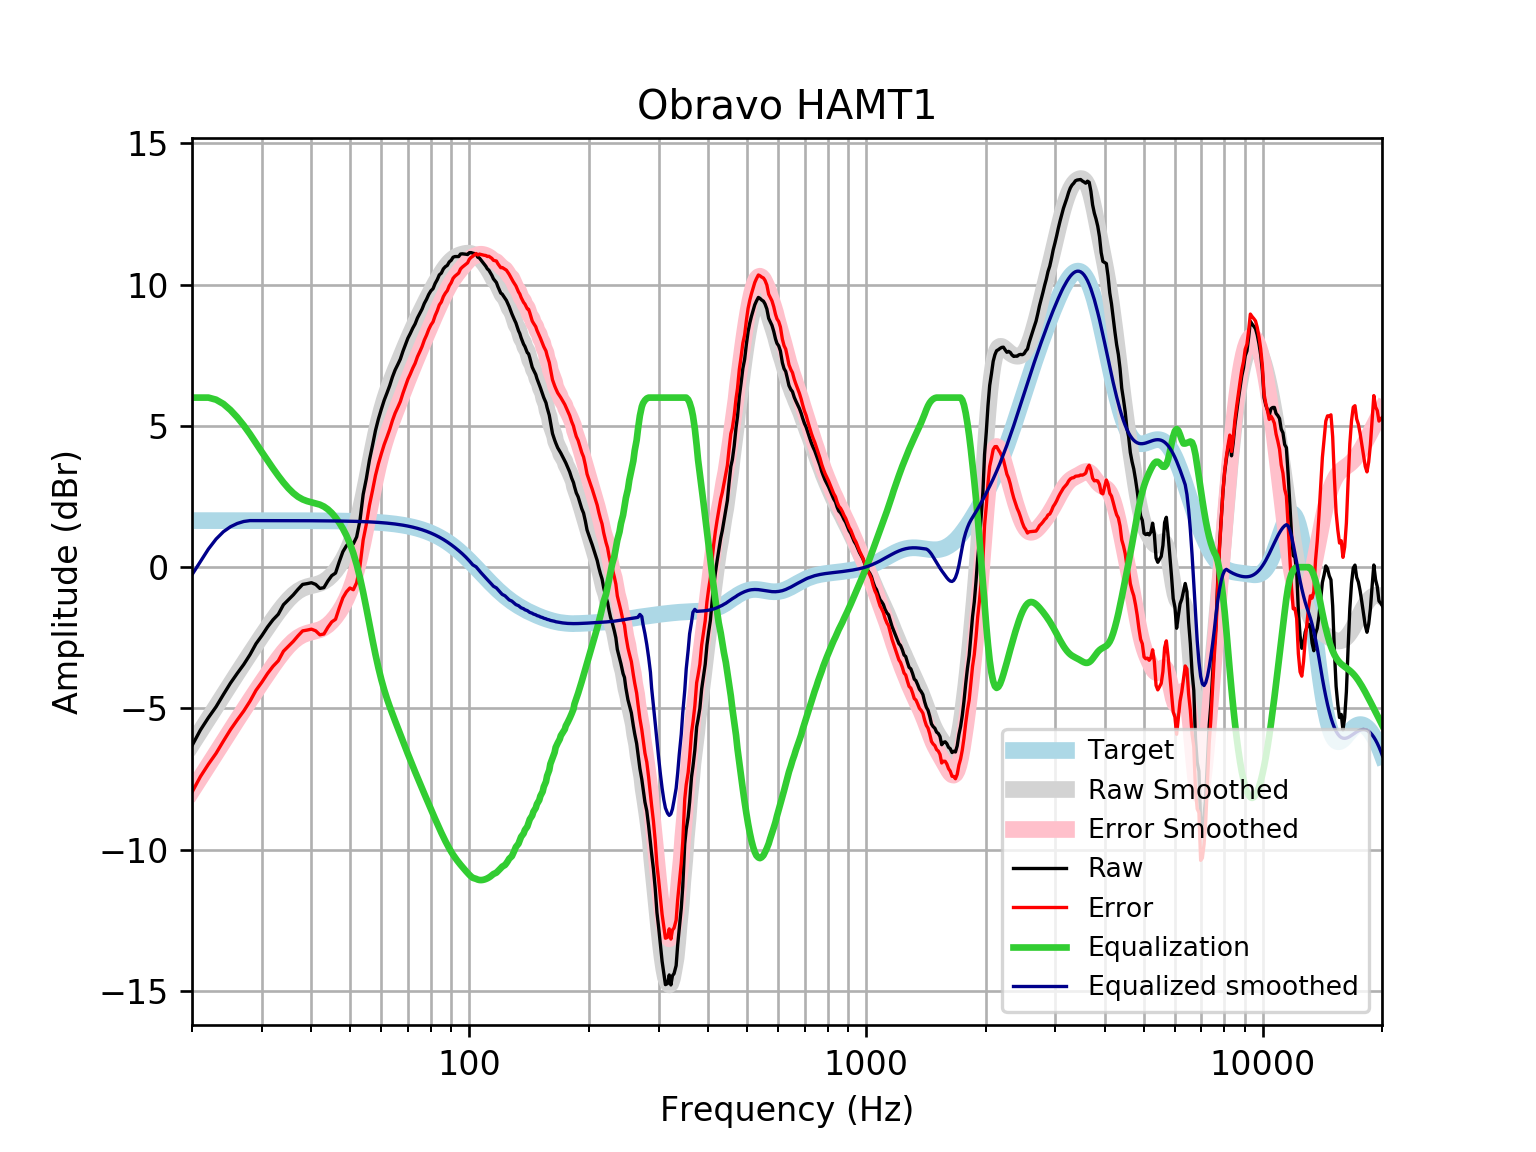

Source data for this figure (header and first rows):
frequency, raw, error, smoothed, error_smoothed, equalization, equalized_raw, equalized_smoothed, target
20, -6.315, -7.963, -6.267, -7.915, 6, -0.3153, -0.2669, 1.648
21, -5.762, -7.41, -5.804, -7.451, 6, 0.2378, 0.1964, 1.648
22, -5.323, -6.971, -5.358, -7.006, 6.0, 0.6773, 0.6418, 1.648
23, -4.939, -6.586, -4.931, -6.579, 5.926, 0.9874, 0.9954, 1.648
24, -4.505, -6.153, -4.521, -6.169, 5.776, 1.271, 1.255, 1.648
25, -4.103, -5.75, -4.13, -5.778, 5.56, 1.457, 1.43, 1.648
26, -3.759, -5.407, -3.757, -5.405, 5.303, 1.544, 1.545, 1.648
27, -3.443, -5.091, -3.401, -5.049, 5.018, 1.575, 1.617, 1.648
28, -3.096, -4.744, -3.061, -4.709, 4.709, 1.613, 1.647, 1.647
29, -2.708, -4.356, -2.736, -4.383, 4.383, 1.675, 1.647, 1.647
30, -2.421, -4.069, -2.425, -4.072, 4.072, 1.651, 1.647, 1.647
31, -2.117, -3.764, -2.128, -3.775, 3.775, 1.658, 1.647, 1.647
32, -1.862, -3.508, -1.847, -3.494, 3.494, 1.633, 1.647, 1.647
33, -1.666, -3.313, -1.586, -3.233, 3.233, 1.567, 1.647, 1.647
34, -1.329, -2.975, -1.35, -2.996, 2.996, 1.668, 1.646, 1.646
35, -1.15, -2.796, -1.145, -2.791, 2.791, 1.64, 1.646, 1.646
36, -0.9797, -2.625, -0.9755, -2.621, 2.621, 1.641, 1.645, 1.645
37, -0.7837, -2.429, -0.8455, -2.49, 2.49, 1.707, 1.645, 1.645
38, -0.6103, -2.255, -0.7536, -2.398, 2.398, 1.788, 1.644, 1.644
39, -0.5826, -2.226, -0.6933, -2.337, 2.337, 1.754, 1.644, 1.644
40, -0.5507, -2.194, -0.6528, -2.296, 2.296, 1.745, 1.643, 1.643
41, -0.6102, -2.252, -0.6175, -2.26, 2.26, 1.649, 1.642, 1.642
42, -0.7517, -2.393, -0.5723, -2.213, 2.213, 1.462, 1.641, 1.641
43, -0.7244, -2.364, -0.5049, -2.145, 2.145, 1.42, 1.64, 1.64
44, -0.4892, -2.128, -0.4084, -2.047, 2.047, 1.558, 1.639, 1.639
45, -0.2992, -1.936, -0.2811, -1.918, 1.918, 1.619, 1.637, 1.637
46, -0.2086, -1.844, -0.1249, -1.76, 1.76, 1.552, 1.635, 1.635
47, 0.1902, -1.443, 0.05779, -1.576, 1.576, 1.766, 1.634, 1.633
48, 0.5465, -1.085, 0.2672, -1.364, 1.364, 1.911, 1.631, 1.631
49, 0.756, -0.8729, 0.5087, -1.12, 1.12, 1.876, 1.629, 1.629
50, 0.8892, -0.737, 0.7919, -0.8343, 0.8343, 1.723, 1.626, 1.626
51, 0.8255, -0.7977, 1.128, -0.4951, 0.4951, 1.321, 1.623, 1.623
52, 1.07, -0.5495, 1.526, -0.09399, 0.09399, 1.164, 1.62, 1.62
53, 1.647, 0.03092, 1.986, 0.3704, -0.3704, 1.277, 1.616, 1.616
54, 2.573, 0.9613, 2.502, 0.8897, -0.8897, 1.683, 1.612, 1.612
55, 3.129, 1.521, 3.054, 1.446, -1.446, 1.682, 1.607, 1.607
56, 3.79, 2.187, 3.618, 2.016, -2.016, 1.774, 1.602, 1.602
57, 4.304, 2.707, 4.169, 2.572, -2.572, 1.732, 1.596, 1.596
58, 4.835, 3.244, 4.683, 3.093, -3.093, 1.741, 1.59, 1.59
59, 5.246, 3.662, 5.147, 3.564, -3.564, 1.682, 1.583, 1.583
60, 5.588, 4.012, 5.554, 3.978, -3.978, 1.61, 1.576, 1.576
61, 5.906, 4.338, 5.906, 4.338, -4.338, 1.568, 1.568, 1.568
62, 6.162, 4.603, 6.212, 4.653, -4.653, 1.509, 1.559, 1.559
63, 6.426, 4.877, 6.484, 4.935, -4.935, 1.491, 1.549, 1.549
64, 6.729, 5.191, 6.734, 5.196, -5.196, 1.533, 1.538, 1.538
65, 6.977, 5.45, 6.97, 5.443, -5.443, 1.534, 1.527, 1.527
66, 7.166, 5.652, 7.198, 5.684, -5.684, 1.482, 1.514, 1.514
67, 7.361, 5.86, 7.422, 5.921, -5.921, 1.44, 1.501, 1.501
68, 7.634, 6.148, 7.64, 6.154, -6.154, 1.48, 1.486, 1.486
69, 7.875, 6.404, 7.854, 6.383, -6.383, 1.492, 1.471, 1.471
70, 8.102, 6.648, 8.061, 6.607, -6.607, 1.495, 1.454, 1.454
71, 8.271, 6.835, 8.26, 6.824, -6.824, 1.447, 1.436, 1.436
72, 8.456, 7.04, 8.452, 7.036, -7.036, 1.42, 1.416, 1.416
73, 8.607, 7.212, 8.636, 7.241, -7.241, 1.366, 1.395, 1.395
74, 8.819, 7.446, 8.814, 7.441, -7.441, 1.378, 1.373, 1.373
75, 8.972, 7.623, 8.986, 7.637, -7.637, 1.335, 1.349, 1.349
76, 9.131, 7.807, 9.153, 7.829, -7.829, 1.303, 1.324, 1.324
77, 9.332, 8.035, 9.314, 8.017, -8.017, 1.316, 1.297, 1.297
78, 9.478, 8.209, 9.47, 8.202, -8.202, 1.276, 1.269, 1.269
79, 9.65, 8.411, 9.622, 8.384, -8.384, 1.267, 1.239, 1.239
... 553 more rows
